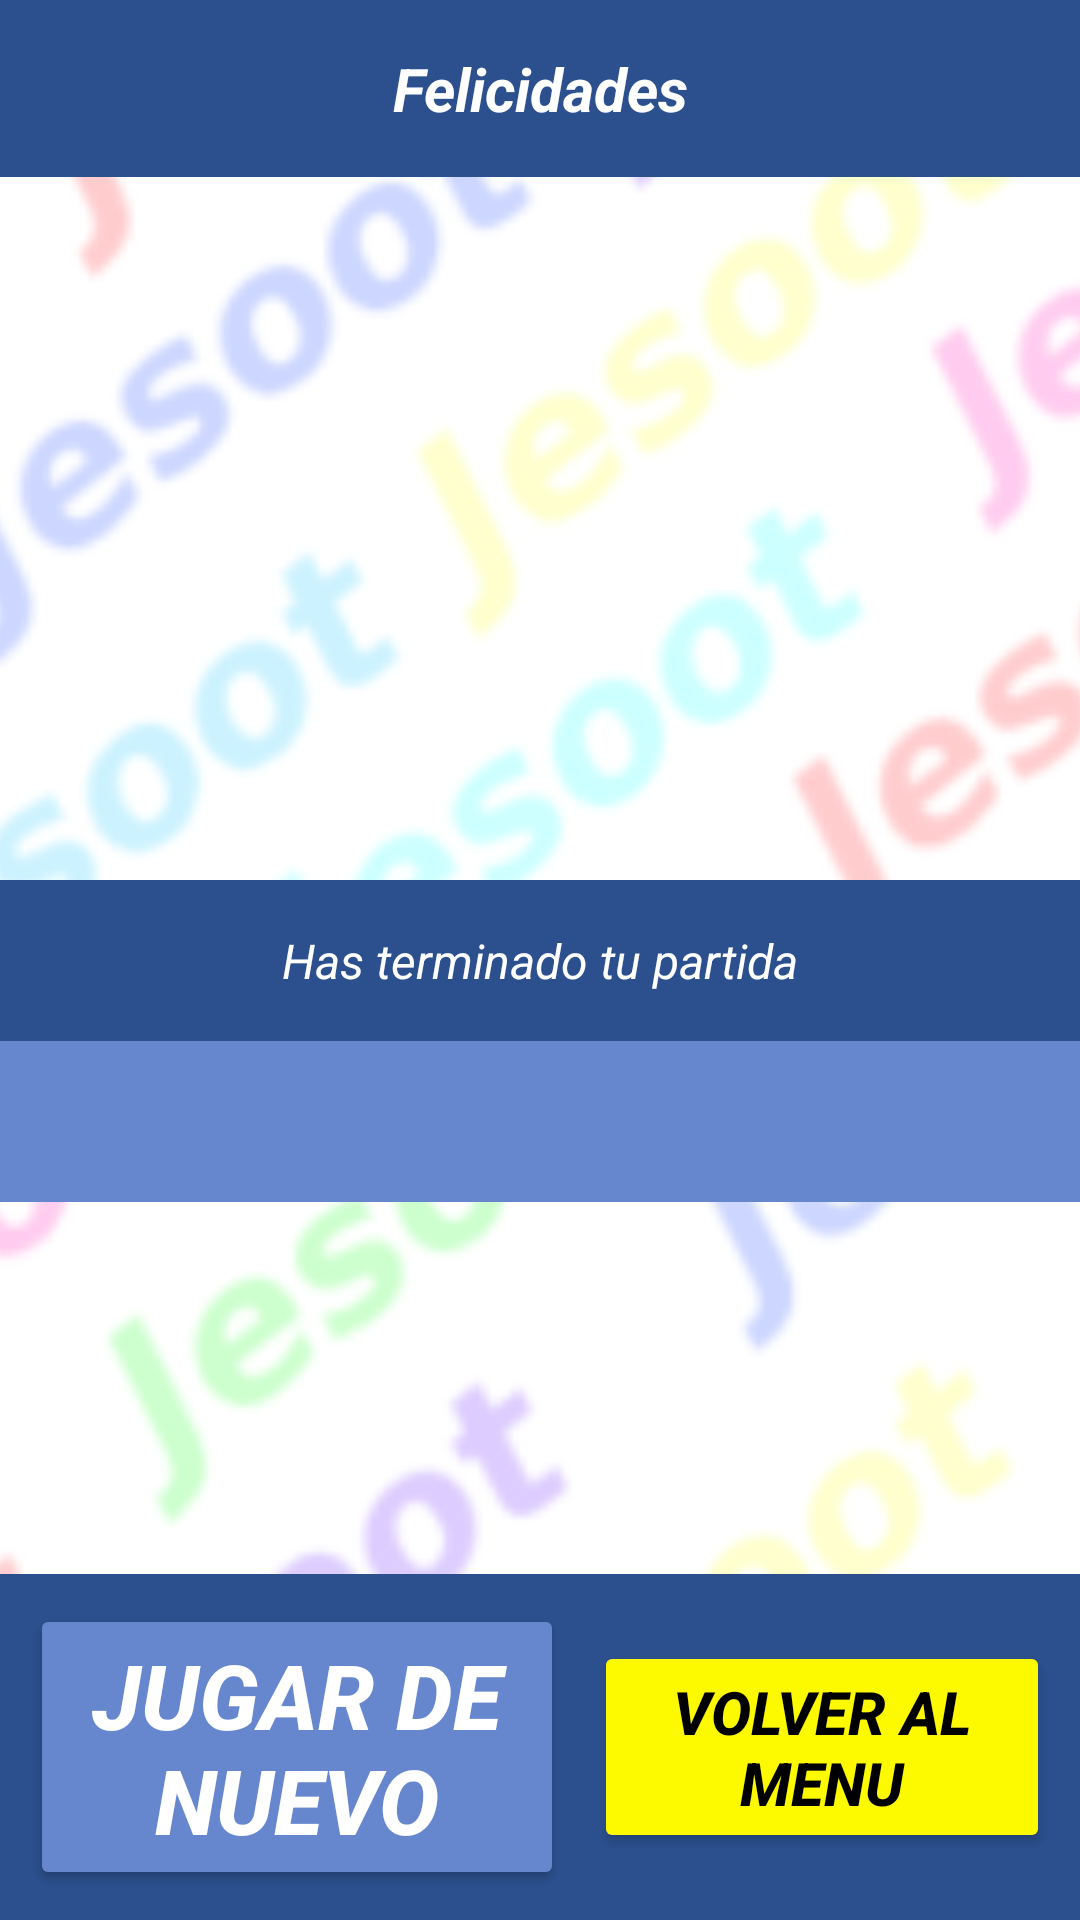

Here is an Android app screen rendered from its layout file. Give the layout XML and the strings, colors and styles it references.
<!-- AndroidManifest.xml: application theme Theme.JasootAPP -->
<!-- res/layout/activity_puntuacion.xml -->
<?xml version="1.0" encoding="utf-8"?>
<androidx.constraintlayout.widget.ConstraintLayout xmlns:android="http://schemas.android.com/apk/res/android"
    xmlns:app="http://schemas.android.com/apk/res-auto"
    xmlns:tools="http://schemas.android.com/tools"
    android:id="@+id/main"
    android:layout_width="match_parent"
    android:layout_height="match_parent"
    tools:context=".PuntuacionActivity"
    >

    <ImageView
        android:layout_width="800dp"
        android:layout_height="800dp"
        android:adjustViewBounds="true"
        android:background="@mipmap/ic_fondo_preguntas_foreground"
        android:scaleType="centerCrop"
        android:scaleX="1"
        android:scaleY="1"
        app:layout_constraintBottom_toBottomOf="parent"
        app:layout_constraintEnd_toEndOf="parent"
        app:layout_constraintHorizontal_bias="0.501"
        app:layout_constraintStart_toStartOf="parent"
        app:layout_constraintTop_toTopOf="parent"
        app:layout_constraintVertical_bias="0.824" />

    <TextView
        android:id="@+id/titulo"
        android:layout_width="0dp"
        android:layout_height="wrap_content"
        android:background="@color/navy"
        android:textSize="20sp"
        android:textColor="@color/white"
        android:textStyle="bold|italic"
        android:gravity="center"
        android:padding="16dp"
        android:text="@string/felicidades"
        app:layout_constraintTop_toTopOf="parent"
        app:layout_constraintStart_toStartOf="parent"
        app:layout_constraintEnd_toEndOf="parent"/>

    <TextView
        android:id="@+id/texto"
        android:layout_width="match_parent"
        android:layout_height="wrap_content"
        android:textSize="16sp"
        android:textColor="@color/white"
        android:background="@color/navy"
        android:textStyle="italic"
        android:gravity="center"
        android:padding="16dp"
        android:text="@string/has_terminado_tu_partida"
        app:layout_constraintTop_toTopOf="@+id/titulo"
        app:layout_constraintBottom_toBottomOf="parent"
        app:layout_constraintStart_toStartOf="parent"
        app:layout_constraintEnd_toEndOf="parent"/>

    <TextView
        android:id="@+id/puntuacion"
        android:layout_width="match_parent"
        android:layout_height="wrap_content"
        android:textSize="16sp"
        android:background="@color/navy2"
        android:textColor="@color/white"
        android:textStyle="italic"
        android:gravity="center"
        android:padding="16dp"
        app:layout_constraintTop_toBottomOf="@+id/texto"
        app:layout_constraintStart_toStartOf="parent"
        app:layout_constraintEnd_toEndOf="parent"/>

    <LinearLayout
        android:id="@+id/frameLayout2"
        android:layout_width="match_parent"
        android:layout_height="wrap_content"
        android:background="@color/navy"
        android:padding="5dp"
        app:layout_constraintBottom_toBottomOf="parent">

        <Button
            android:id="@+id/btn_otra"
            android:layout_weight="3"
            android:layout_width="wrap_content"
            android:layout_height="wrap_content"
            android:layout_gravity="center|start"
            android:layout_margin="5dp"
            android:gravity="center"
            android:padding="10dp"
            android:text="@string/jugar_de_nuevo"
            android:textColor="@color/white"
            android:textSize="30sp"
            android:textStyle="bold|italic"
            android:backgroundTint="@color/navy2"
            />

        <Button
            android:layout_gravity="center|end"
            android:id="@+id/btn_menu"
            android:layout_weight="1"
            android:layout_width="wrap_content"
            android:layout_height="wrap_content"
            android:layout_margin="5dp"
            android:gravity="center"
            android:padding="10dp"
            android:text="@string/volver_al_menu"
            android:textColor="@color/black"
            android:textSize="20sp"
            android:textStyle="bold|italic"
            android:backgroundTint="@color/yellow"/>
    </LinearLayout>
    
</androidx.constraintlayout.widget.ConstraintLayout>
<!-- resources referenced by this layout -->
<resources>
  <color name="black">#FF000000</color>
  <color name="navy">#2C508E</color>
  <color name="navy2">#6687CE</color>
  <color name="white">#FFFFFFFF</color>
  <color name="yellow">#FDFA00</color>
  <!-- mipmap ic_fondo_preguntas_foreground: webp bitmap (mipmap-hdpi, 8906 bytes) -->
  <string name="felicidades">Felicidades</string>
  <string name="has_terminado_tu_partida">Has terminado tu partida</string>
  <string name="jugar_de_nuevo">Jugar de nuevo</string>
  <string name="volver_al_menu">Volver al menu</string>
  <style name="Theme.JasootAPP" parent="Base.Theme.JasootAPP" />
  <style name="Base.Theme.JasootAPP" parent="Theme.Material3.DayNight.NoActionBar">
          
          
      </style>
</resources>
